Labelled photos from "dataset_ready", an image-classification folder in MrFedai/walnut. The possible labels are: Frenquette, bilecik, chandler, fernette, fernor, hardley, howard, kaman 1, kaplan 86, lara, maya 1, mitland, oguzlar 77, pedro, sebin, sen, serr, yalova 3.

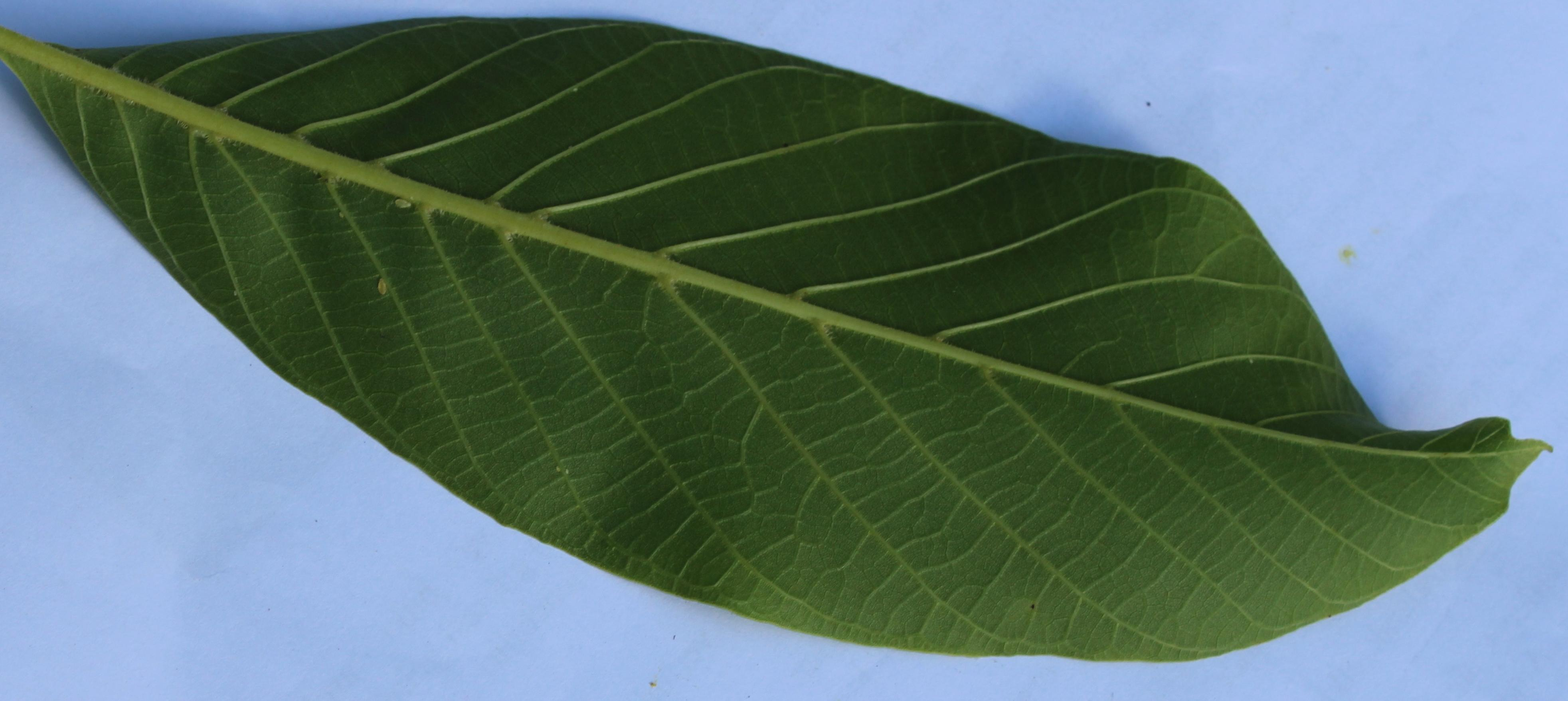
Label: pedro

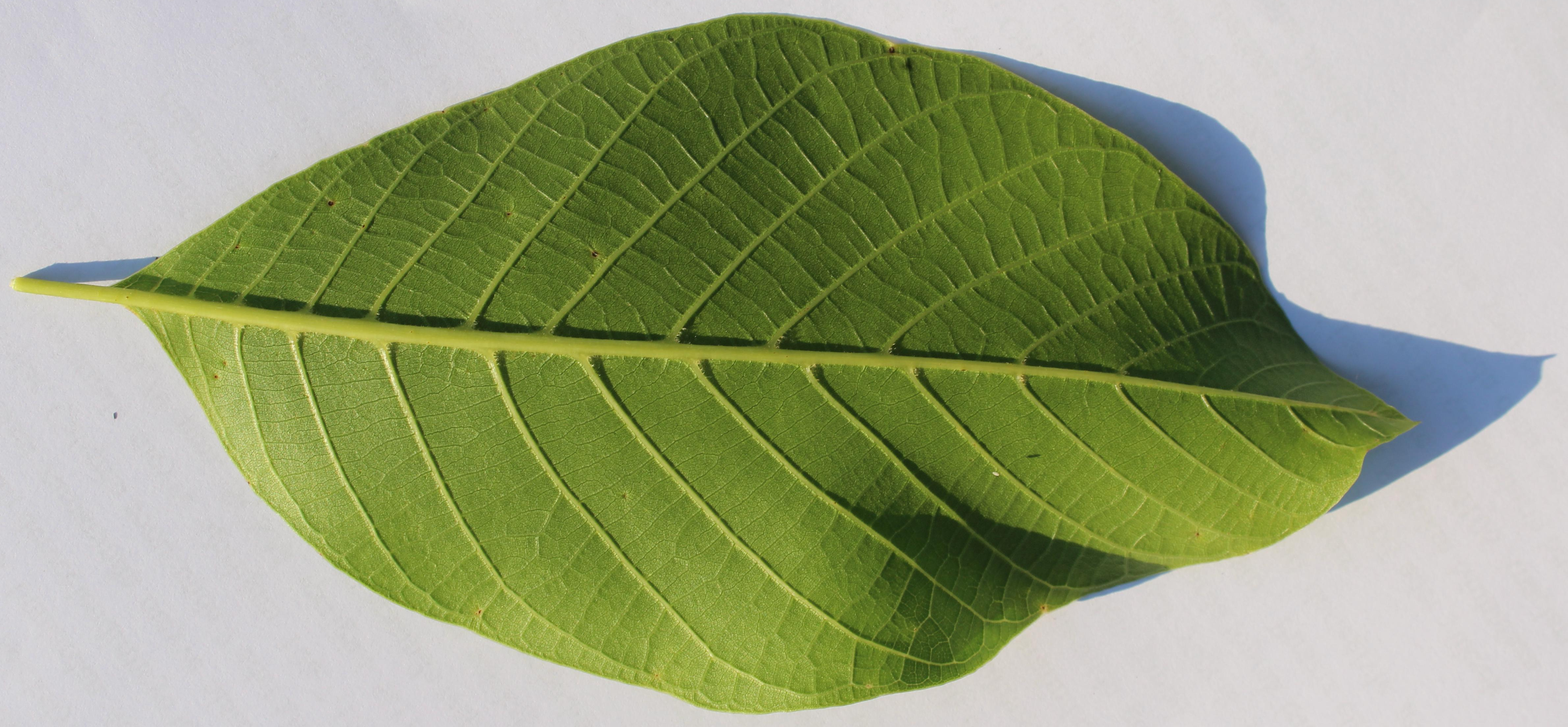
Label: lara

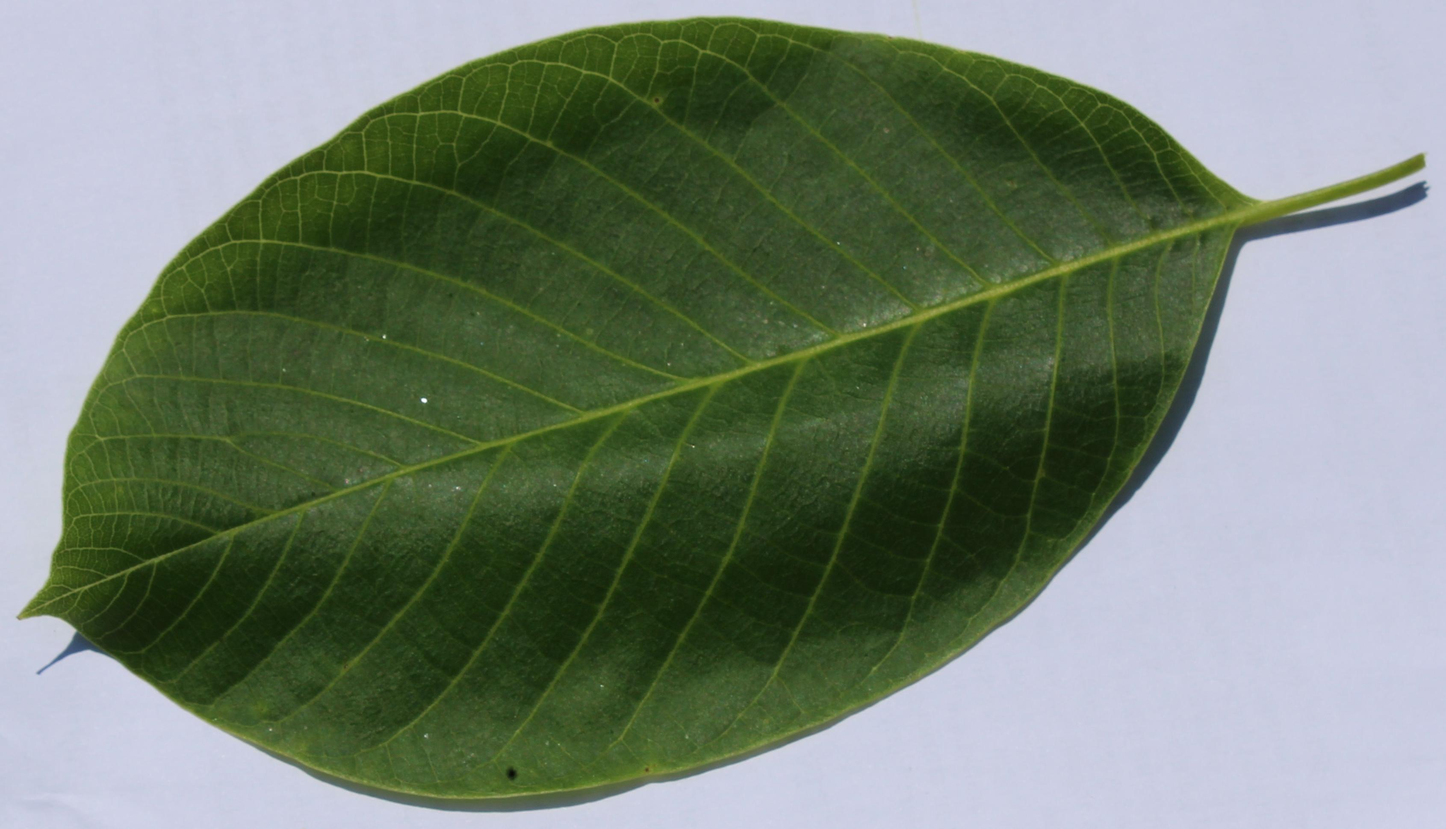
Label: mitland

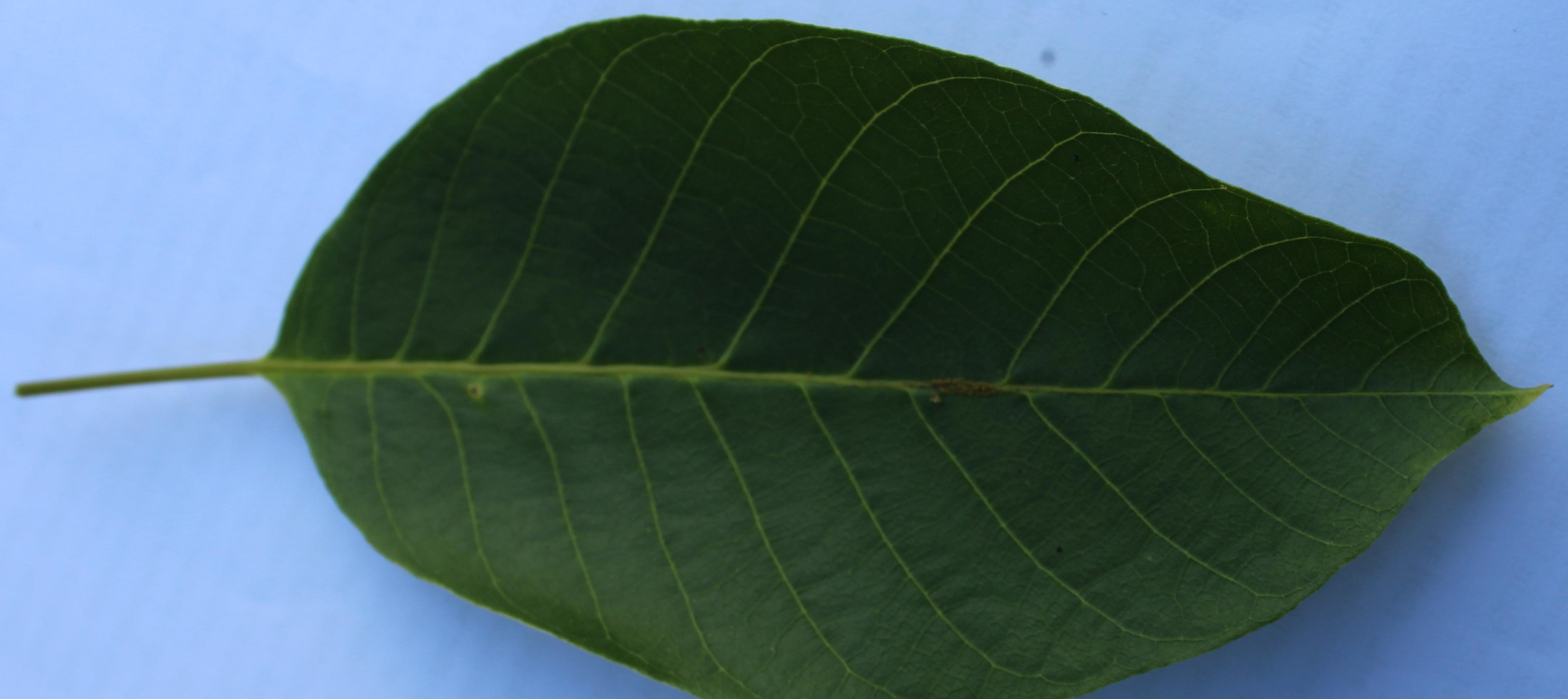
Label: sebin

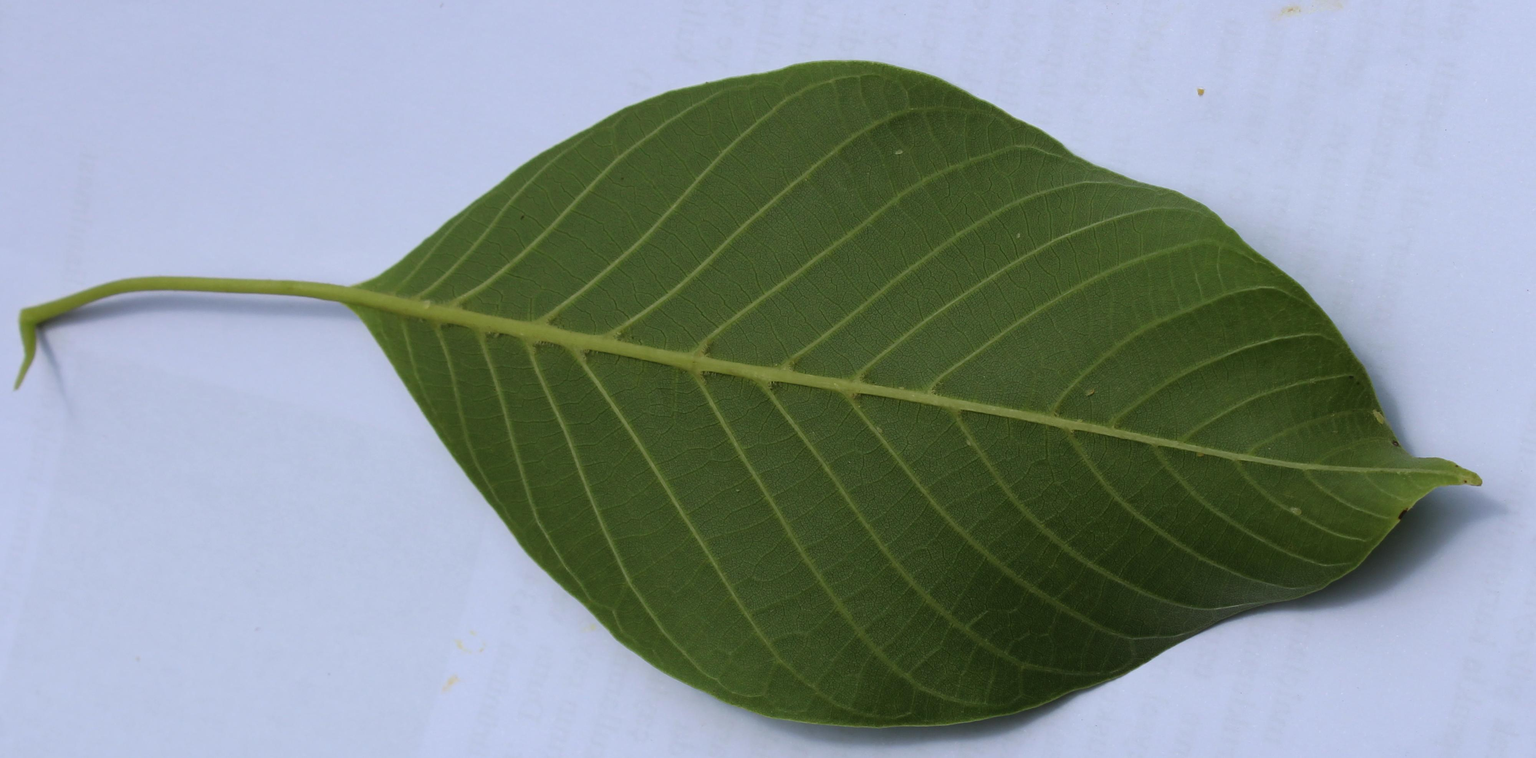
Label: yalova 3

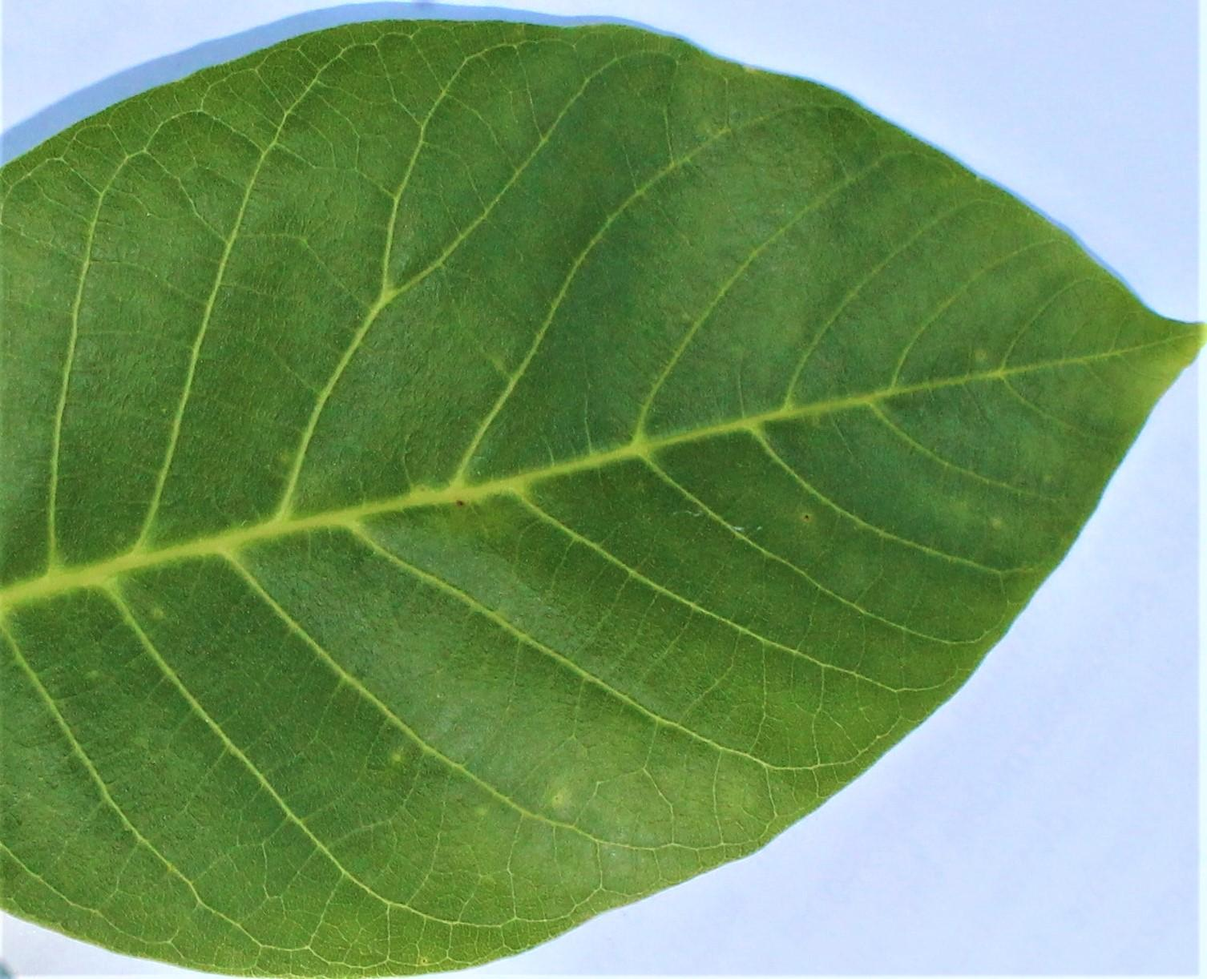
Label: oguzlar 77
